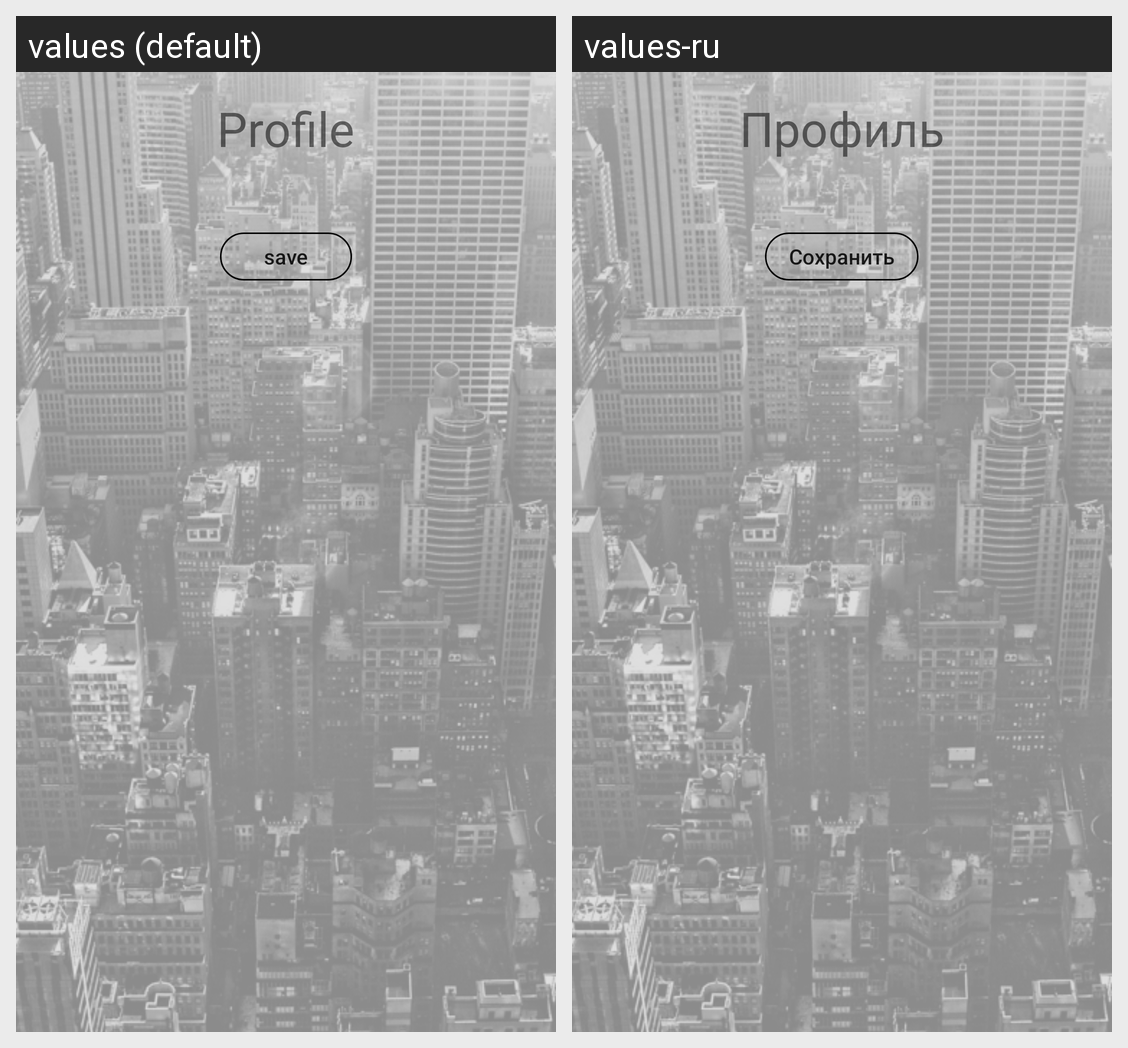

Locale-by-locale string values for the Android screen shown in this grid:
Android screen res/layout/profile.xml rendered under 2 locales, left to right: values (default), values-ru. Device: Nexus 5 (rendered at 1080×1920; each locale shown at half size, 540×960, under a caption strip naming it); theme AppTheme.
Strings drawn on this screen, with the default value and each locale's value (text and hints the layout hard-codes, and strings that could not be matched under every locale, appear in the picture but are not listed):

profile
  values: Profile
  values-ru: Профиль

save
  values: save
  values-ru: Сохранить
